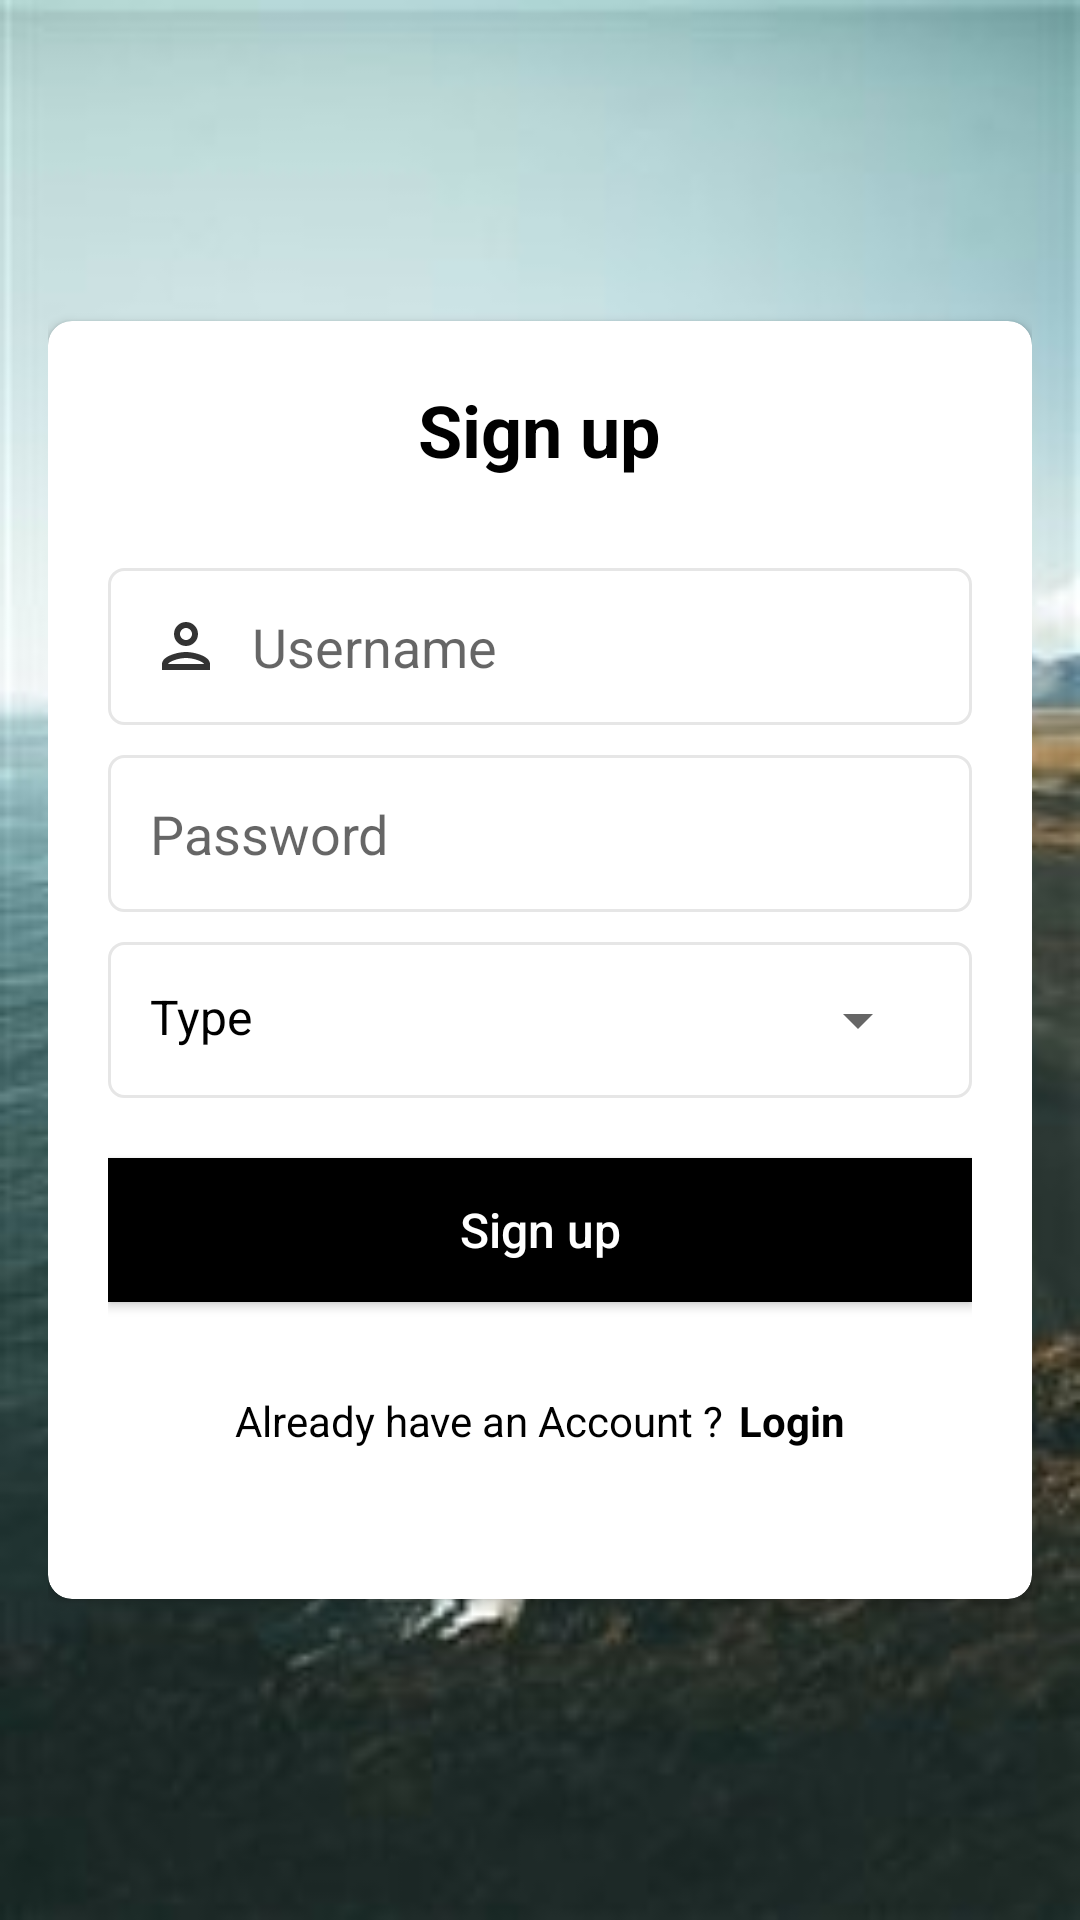

Reconstruct the res/layout file that produces this screen, plus the resources it refers to.
<!-- AndroidManifest.xml: application theme AppTheme -->
<!-- res/layout/activity_sign_up.xml -->
<?xml version="1.0" encoding="utf-8"?>
<RelativeLayout xmlns:android="http://schemas.android.com/apk/res/android"
    xmlns:tools="http://schemas.android.com/tools"
    android:layout_width="match_parent"
    android:layout_height="match_parent"
    xmlns:app="http://schemas.android.com/apk/res-auto"
    android:padding="16dp"
    android:background="@drawable/image_two"
    tools:context=".SignUpActivity">

    <androidx.cardview.widget.CardView
        android:layout_width="match_parent"
        android:layout_height="wrap_content"
        android:layout_centerInParent="true"
        android:background="@android:color/white"
        app:cardCornerRadius="8dp"
        android:elevation="0dp">

        <LinearLayout
            android:layout_width="match_parent"
            android:layout_height="wrap_content"
            android:orientation="vertical"
            android:padding="20dp">

            <TextView
                android:layout_width="wrap_content"
                android:layout_height="wrap_content"
                android:text="@string/sign_up"
                android:textSize="24sp"
                android:textStyle="bold"
                android:layout_gravity="center_horizontal"
                android:textColor="@android:color/black"
                android:layout_marginBottom="30dp"/>

            <EditText
                android:id="@+id/et_usernameSignUp"
                android:layout_width="match_parent"
                android:layout_height="wrap_content"
                android:drawableStart="@drawable/ic_user"
                android:drawablePadding="10dp"
                android:hint="@string/username"
                android:textSize="18sp"
                android:inputType="text"
                android:textColor="@android:color/black"
                android:background="@drawable/et_border"
                android:padding="14dp"
                android:layout_marginBottom="10dp"
                android:importantForAutofill="no" />

            <EditText
                android:id="@+id/et_passwordSignUp"
                android:layout_width="match_parent"
                android:layout_height="wrap_content"
                android:drawableStart="@drawable/ic_password"
                android:drawablePadding="10dp"
                android:hint="@string/password"
                android:textSize="18sp"
                android:inputType="textPassword"
                android:textColor="@android:color/black"
                android:background="@drawable/et_border"
                android:padding="14dp"
                android:importantForAutofill="no" />

            <RelativeLayout
                android:layout_width="match_parent"
                android:layout_height="wrap_content"
                android:layout_marginTop="10dp"
                android:layout_marginBottom="20dp"
                android:background="@drawable/et_border"
                android:padding="14dp">

                <TextView
                    android:layout_width="wrap_content"
                    android:layout_height="wrap_content"
                    android:text="@string/type"
                    android:textSize="16sp"
                    android:layout_alignParentStart="true"
                    android:textColor="@android:color/black"
                    tools:ignore="RelativeOverlap" />

                <Spinner
                    android:id="@+id/spinner"
                    android:layout_width="100dp"
                    android:layout_height="wrap_content"
                    android:layout_alignParentEnd="true"/>

            </RelativeLayout>

            <Button
                android:id="@+id/btn_sigUp"
                android:layout_width="match_parent"
                android:layout_height="wrap_content"
                android:text="@string/sign_up"
                android:textSize="16sp"
                android:textAllCaps="false"
                android:textColor="@android:color/white"
                android:background="@android:color/black"/>

            <LinearLayout
                android:layout_width="match_parent"
                android:layout_height="wrap_content"
                android:orientation="horizontal"
                android:layout_marginTop="30dp"
                android:layout_marginBottom="30dp"
                android:gravity="center_horizontal">

                <TextView
                    android:layout_width="wrap_content"
                    android:layout_height="wrap_content"
                    android:text="@string/already_have_an_account"
                    android:textSize="14sp"
                    android:textColor="@android:color/black"
                    android:layout_marginEnd="5dp"/>

                <TextView
                    android:id="@+id/tv_Login"
                    android:layout_width="wrap_content"
                    android:layout_height="wrap_content"
                    android:text="@string/login"
                    android:textSize="14sp"
                    android:textStyle="bold"
                    android:textColor="@android:color/black"/>

            </LinearLayout>

        </LinearLayout>

    </androidx.cardview.widget.CardView>

</RelativeLayout>
<!-- resources referenced by this layout -->
<resources>
  <!-- drawable et_border (drawable) -->
  <?xml version="1.0" encoding="utf-8"?>
  <shape xmlns:android="http://schemas.android.com/apk/res/android"
      android:shape="rectangle">
      <stroke android:width="1dp"
          android:color="#E6E6E6"/>
      <solid android:color="@android:color/white"/>
      <corners android:radius="5dp"/>
  </shape>
  <!-- drawable ic_user: png bitmap (drawable-hdpi, 291 bytes) -->
  <!-- drawable image_two: jpg bitmap (drawable, 11065 bytes) -->
  <string name="already_have_an_account">Already have an Account ?</string>
  <string name="login">Login</string>
  <string name="password">Password</string>
  <string name="sign_up">Sign up</string>
  <string name="type">Type</string>
  <string name="username">Username</string>
  <style name="AppTheme" parent="Theme.AppCompat.Light.NoActionBar">
          
          <item name="colorPrimary">@android:color/background_dark</item>
          <item name="colorPrimaryDark">@android:color/background_dark</item>
          <item name="colorAccent">@color/colorAccent</item>
      </style>
  <!-- not gathered from this repository: default colours our renderer supplied (Android Studio template values) -->
  <color name="colorAccent">#FF03DAC5</color>
</resources>
